109-way image classification set "infaprim-clf-7" from GitHub (okomiljonov583-cmyk/vit-arcface-cac-SimCLR-CE-classification); label vocabulary: femilak variant 2, femilak variant 3, lactamil variant 2, lactamil variant 3, amino formula, amino formula variant 2, amino formula variant 3, anti-reflux formula, anti-reflux formula variant 2, anti-reflux formula variant 3, n p caesarea, n p caesarea 2, n p caesarea 3, comfort formula, comfort formula variant 2, comfort formula variant 3, n p ferm, n p ferm 2, n p ferm 3, goat milk formula stage 1, n p goat 1 2, n p goat 1 3, goat milk formula stage 2, n p goat 2 2, n p goat 2 3, goat milk formula stage 3, n p goat 3 2, n p goat 3 3, non-allergic formula, non-allergic formula variant 2, non-allergic formula variant 3, non-lactose formula, non-lactose formula variant 2, non-lactose formula variant 3, n p p buck 2, buckwheat prunes porridge, buckwheat prunes porridge variant 2, multi-grain porridge, multi-grain porridge variant 2, multi-grain porridge variant 3, multi-grain apple raspberry porridge, n p p multi apple rasp 2, n p p multi apple rasp 3, multi-grain banana strawberry porridge, n p p multi ban straw 2, n p p multi ban straw 3, oat porridge variant 2, oat porridge variant 3, oat banana porridge, oat banana porridge variant 2, oat banana porridge variant 3, oat peach porridge, oat peach porridge variant 2, oat peach porridge variant 3, rice porridge, rice porridge variant 2, rice porridge variant 3, rice banana porridge, rice banana porridge variant 2, rice banana porridge variant 3, wheat apple porridge, wheat apple porridge variant 2, wheat apple porridge variant 3, n p peptidi, n p peptidi 2, n p peptidi 3, pre formula, pre formula variant 2, pre formula variant 3, soy formula, soy formula variant 2, soy formula variant 3, 3 fruits puree, 3 fruits puree variant 2, 3 fruits puree variant 3, mango banana puree, mango banana puree variant 2, mango banana puree variant 3, oat banana puree, oat banana puree variant 2, oat banana puree variant 3, strawberry apple puree, strawberry apple puree variant 2, strawberry apple puree variant 3, apple raspberry puree, apple raspberry puree variant 2, apple raspberry puree variant 3, pre puree stage 5, v 5 pre 2, v 5 pre 3, v 7 pre 2, apple prunes puree, apple prunes puree variant 2, buckwheat pre puree, buckwheat pre puree variant 2, buckwheat pre puree variant 3, corn puree, corn puree variant 2, corn puree variant 3, oat puree, oat puree variant 2, oat puree variant 3, pumpkin puree variant 2, rice puree, rice puree variant 2, rice puree variant 3, rice corn banana puree, v rice corn banana 2, v rice corn banana 3.

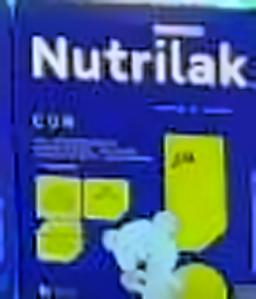
Label: soy formula variant 2

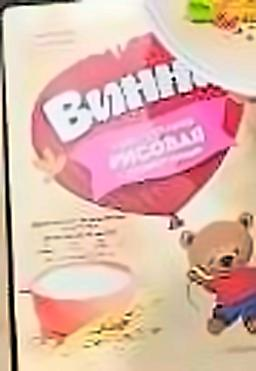
Label: rice puree variant 2

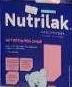
Label: anti-reflux formula variant 2

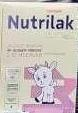
Label: n p goat 3 2

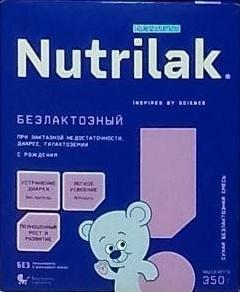
Label: non-lactose formula

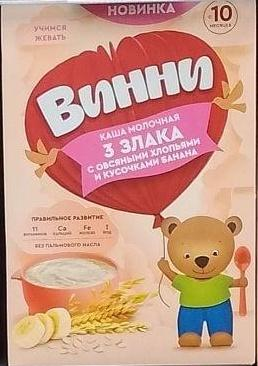
Label: oat banana puree
